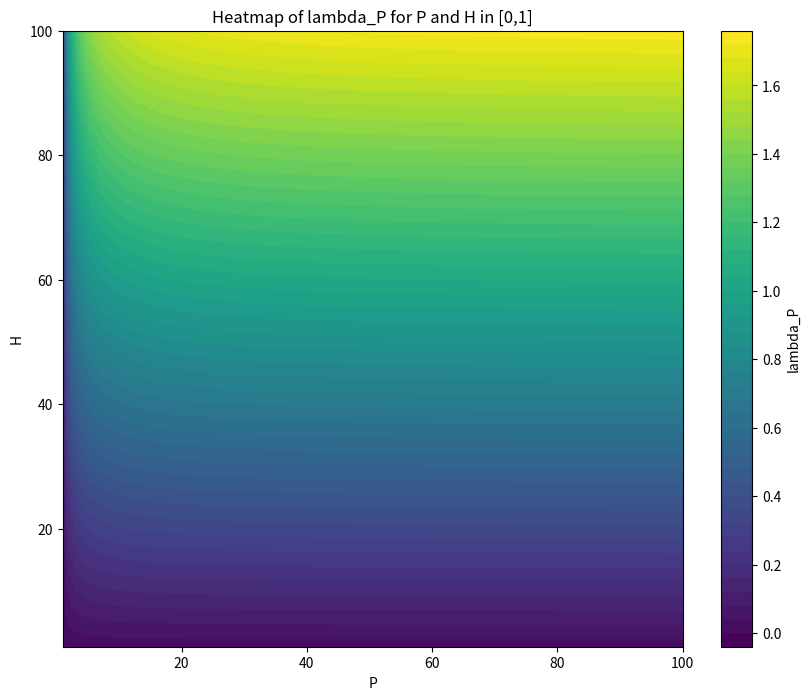

Reproduce this figure in Python.
import numpy as np
import matplotlib.pyplot as plt

# Parameters
beta_STI_0 = 0.0016 * 5
psi = 0.9
mu = 1.0 / 45.0 / 360.0
gamma = 1.0 / 1.32 / 360.0
C = 50
beta_HIV = 0.6341 / 360.0
m_max = 0.8
H_threshold = 0.1
m_epsilon = 0.01

# Mitigation function
def m(H):
    return m_max - (m_max / H_threshold) * m_epsilon * np.log(1 + np.exp((H_threshold - H) / m_epsilon))

# Compute lambda_P based on P and H
def compute_lambda_P(P, H):
    term1 = 1 / (beta_STI_0 * (1 - m(H) * (1 - P)))
    term2 = C * (1 - m(H)) * beta_HIV * H * (1 - P)
    lambda_P = (psi / (term1 - (1 - psi) / mu) - gamma - term2 - mu) / P
    return lambda_P

# Values for P and H
P_values = np.linspace(1, 100, 1000)  # Avoid exact 0 and 1
H_values = np.linspace(1, 100, 1000)

# Create meshgrid for P and H
P_grid, H_grid = np.meshgrid(P_values, H_values)
lambda_P_grid = np.zeros_like(P_grid)

# Compute lambda_P for each (P, H) pair
for i in range(P_grid.shape[0]):
    for j in range(P_grid.shape[1]):
        P = P_grid[i, j]
        H = H_grid[i, j]
        try:
            lambda_P_grid[i, j] = compute_lambda_P(P, H)
        except ZeroDivisionError:
            lambda_P_grid[i, j] = np.nan  # Handle potential division by zero

# Plotting
plt.figure(figsize=(10, 8))

# Heatmap Plot
heatmap = plt.contourf(P_grid, H_grid, lambda_P_grid, levels=50, cmap='viridis')
plt.colorbar(heatmap, label='lambda_P')
plt.xlabel('P')
plt.ylabel('H')
plt.title('Heatmap of lambda_P for P and H in [0,1]')
plt.show()

